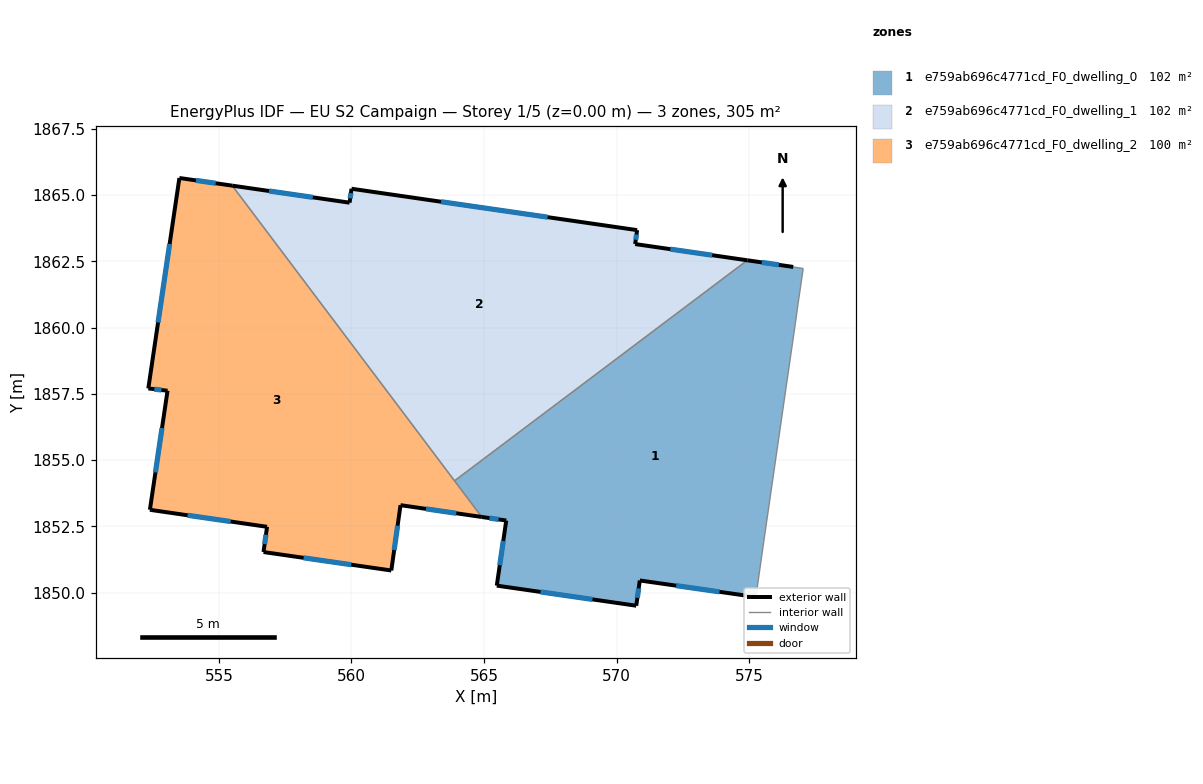
=== STOREY PLAN SPEC (per zone: floor XY polygon, exterior-wall plan segments, windows/doors) ===
zone 1: e759ab696c4771cd_F0_dwelling_0  (102.2 m²)
  floor: (577.04, 1862.23) (576.85, 1860.88) (576.75, 1860.17) (575.53, 1851.72) (575.26, 1849.83) (570.88, 1850.46) (570.74, 1849.51) (565.48, 1850.26) (565.84, 1852.72) (564.92, 1852.86) (563.89, 1854.22) (574.94, 1862.54) (576.67, 1862.29)
  exterior wall: (576.67, 1862.29) – (574.94, 1862.54)  [1.8 m]
    window: (576.13, 1862.37) – (575.48, 1862.46)  [0.7 m²]
  exterior wall: (570.88, 1850.46) – (575.26, 1849.83)  [4.4 m]
    window: (572.25, 1850.26) – (573.88, 1850.03)  [1.8 m²]
  exterior wall: (570.74, 1849.51) – (570.88, 1850.46)  [1.0 m]
    window: (570.79, 1849.81) – (570.84, 1850.16)  [0.4 m²]
  exterior wall: (565.48, 1850.26) – (570.74, 1849.51)  [5.3 m]
    window: (567.13, 1850.03) – (569.09, 1849.74)  [2.2 m²]
  exterior wall: (565.84, 1852.72) – (565.48, 1850.26)  [2.5 m]
    window: (565.73, 1851.95) – (565.59, 1851.03)  [1.0 m²]
  exterior wall: (564.92, 1852.86) – (565.84, 1852.72)  [0.9 m]
    window: (565.20, 1852.81) – (565.55, 1852.76)  [0.4 m²]
  interior walls: 7
zone 2: e759ab696c4771cd_F0_dwelling_1  (102.2 m²)
  floor: (574.94, 1862.54) (563.89, 1854.22) (555.50, 1865.36) (559.93, 1864.71) (560.00, 1865.24) (570.78, 1863.68) (570.70, 1863.15)
  exterior wall: (560.00, 1865.24) – (559.93, 1864.71)  [0.5 m]
    window: (559.98, 1865.07) – (559.95, 1864.88)  [0.2 m²]
  exterior wall: (570.78, 1863.68) – (560.00, 1865.24)  [10.9 m]
    window: (567.40, 1864.17) – (563.38, 1864.75)  [4.5 m²]
  exterior wall: (570.70, 1863.15) – (570.78, 1863.68)  [0.5 m]
    window: (570.73, 1863.32) – (570.75, 1863.51)  [0.2 m²]
  exterior wall: (574.94, 1862.54) – (570.70, 1863.15)  [4.3 m]
    window: (573.61, 1862.73) – (572.03, 1862.96)  [1.8 m²]
  exterior wall: (559.93, 1864.71) – (555.50, 1865.36)  [4.5 m]
    window: (558.54, 1864.92) – (556.89, 1865.15)  [1.9 m²]
  interior walls: 2
zone 3: e759ab696c4771cd_F0_dwelling_2  (100.4 m²)
  floor: (555.50, 1865.36) (564.92, 1852.86) (561.85, 1853.30) (561.50, 1850.84) (556.68, 1851.53) (556.81, 1852.48) (552.44, 1853.12) (552.39, 1853.13) (553.06, 1857.62) (552.33, 1857.71) (553.51, 1865.64)
  exterior wall: (556.81, 1852.48) – (556.68, 1851.53)  [1.0 m]
    window: (556.77, 1852.19) – (556.72, 1851.83)  [0.4 m²]
  exterior wall: (552.44, 1853.12) – (556.81, 1852.48)  [4.4 m]
    window: (553.81, 1852.92) – (555.44, 1852.68)  [1.8 m²]
  exterior wall: (552.39, 1853.13) – (552.44, 1853.12)  [0.1 m]
  exterior wall: (553.06, 1857.62) – (552.39, 1853.13)  [4.5 m]
    window: (552.85, 1856.21) – (552.60, 1854.53)  [1.9 m²]
  exterior wall: (552.33, 1857.71) – (553.06, 1857.62)  [0.7 m]
    window: (552.56, 1857.68) – (552.83, 1857.65)  [0.3 m²]
  exterior wall: (553.51, 1865.64) – (552.33, 1857.71)  [8.0 m]
    window: (553.14, 1863.16) – (552.70, 1860.19)  [3.4 m²]
  exterior wall: (555.50, 1865.36) – (553.51, 1865.64)  [2.0 m]
    window: (554.88, 1865.45) – (554.13, 1865.55)  [0.8 m²]
  exterior wall: (561.85, 1853.30) – (564.92, 1852.86)  [3.1 m]
    window: (562.81, 1853.16) – (563.95, 1852.99)  [1.3 m²]
  exterior wall: (561.50, 1850.84) – (561.85, 1853.30)  [2.5 m]
    window: (561.61, 1851.61) – (561.74, 1852.53)  [1.0 m²]
  exterior wall: (556.68, 1851.53) – (561.50, 1850.84)  [4.9 m]
    window: (558.19, 1851.31) – (559.99, 1851.05)  [2.0 m²]
  interior walls: 2

=== DERIVED (storey summary) ===
Building: EU S2 Campaign
Storey: 1 of 5  (floor level z = 0.00 m)
Storey gross floor area: 304.7 m²
Zones on this storey: 3
  - e759ab696c4771cd_F0_dwelling_0: floor 102.2 m²; exterior wall 15.9 m (47.6 m²); 6 window(s) 6.6 m²; WWR 13.9%
  - e759ab696c4771cd_F0_dwelling_1: floor 102.2 m²; exterior wall 20.7 m (62.1 m²); 5 window(s) 8.6 m²; WWR 13.9%
  - e759ab696c4771cd_F0_dwelling_2: floor 100.4 m²; exterior wall 31.2 m (93.6 m²); 9 window(s) 13.0 m²; WWR 13.9%
Zone adjacency (shared interzone walls):
  - e759ab696c4771cd_F0_dwelling_0 ↔ e759ab696c4771cd_F0_dwelling_1
  - e759ab696c4771cd_F0_dwelling_0 ↔ e759ab696c4771cd_F0_dwelling_2
  - e759ab696c4771cd_F0_dwelling_1 ↔ e759ab696c4771cd_F0_dwelling_2